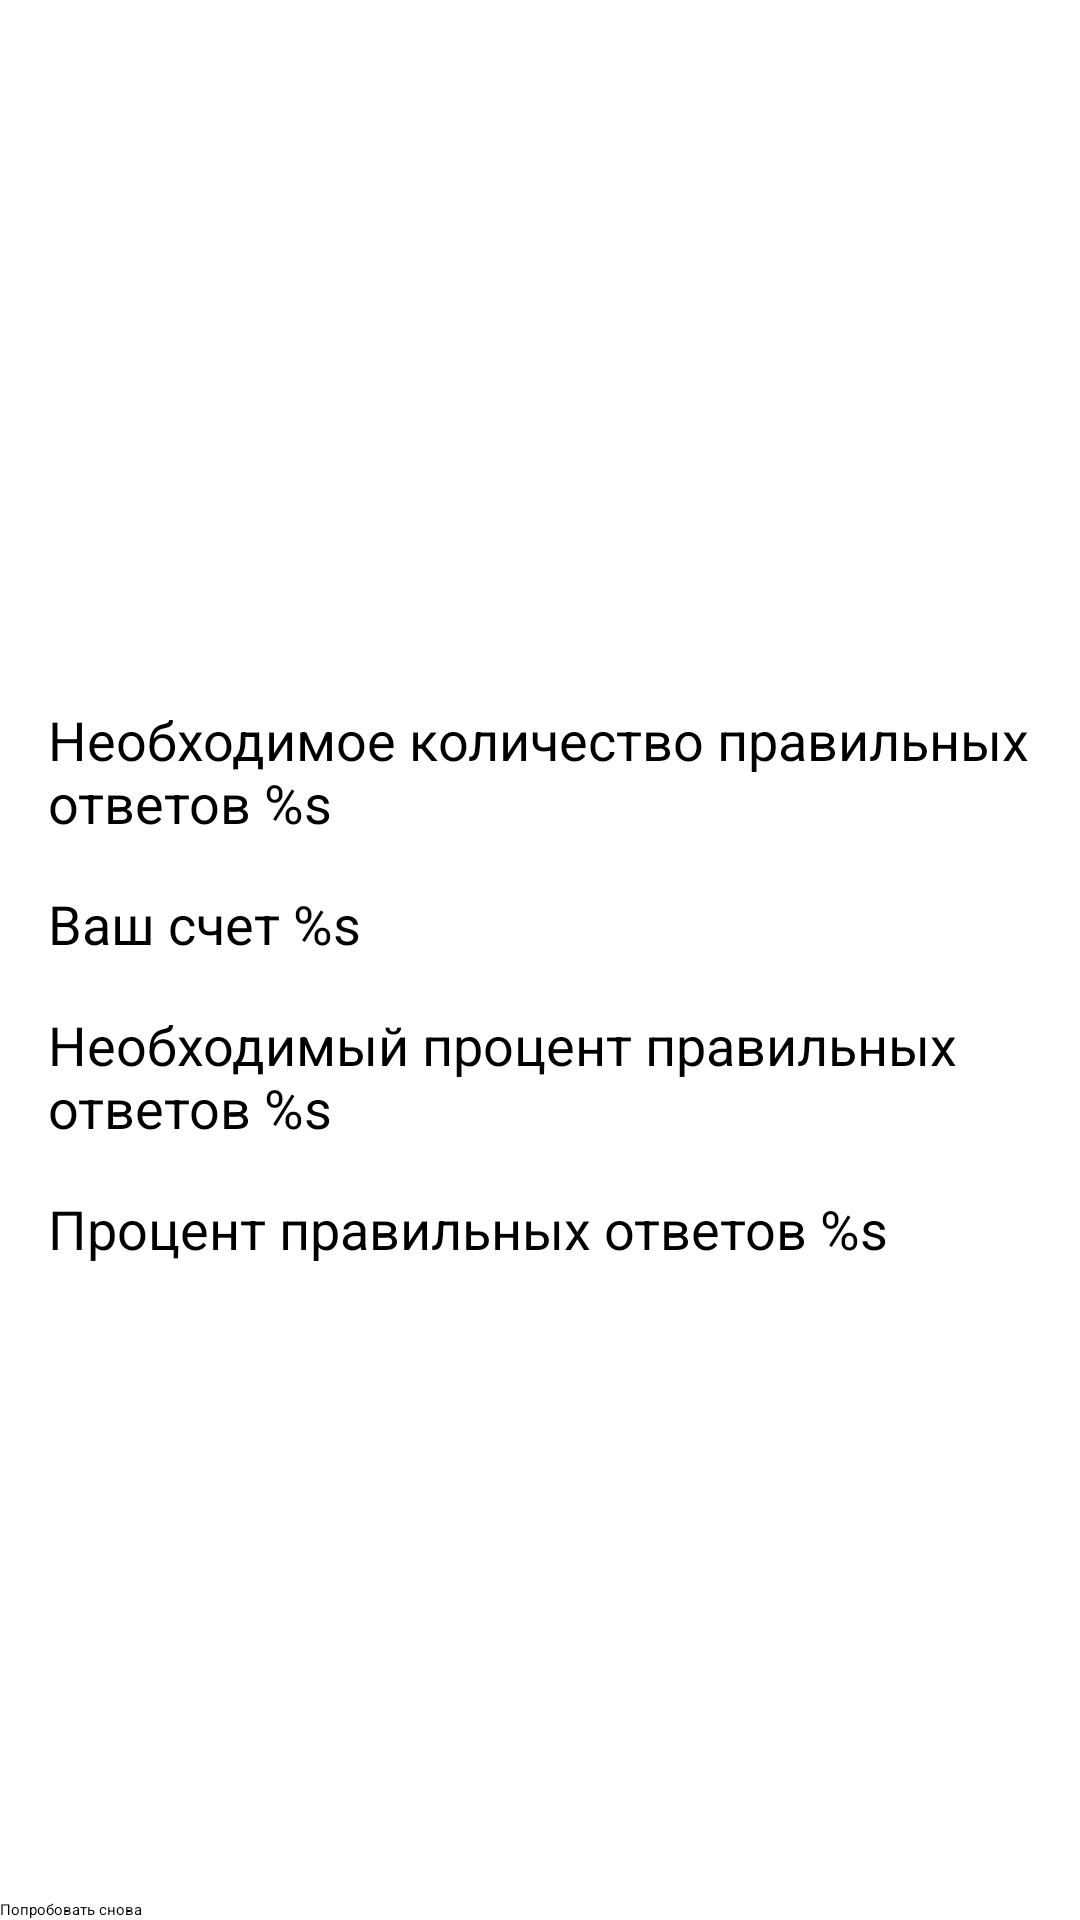

This screen was rendered from an Android layout file. Write that file and the resources it references.
<!-- AndroidManifest.xml: application theme Theme.Composition -->
<!-- res/layout/fragment_game_finished.xml -->
<?xml version="1.0" encoding="utf-8"?>
<androidx.constraintlayout.widget.ConstraintLayout
    xmlns:android="http://schemas.android.com/apk/res/android"
    xmlns:app="http://schemas.android.com/apk/res-auto"
    xmlns:tools="http://schemas.android.com/tools"
    android:layout_width="match_parent"
    android:layout_height="match_parent"
    android:background="@android:color/background_light"
    tools:context=".presentation.GameFinishedFragment">

    <ImageView
        android:id="@+id/emoji_result"
        android:layout_width="0dp"
        android:layout_height="0dp"
        android:layout_margin="48dp"
        android:contentDescription="@string/emoji_result"
        app:layout_constraintBottom_toTopOf="@+id/tv_required_answers"
        app:layout_constraintEnd_toEndOf="parent"
        app:layout_constraintStart_toStartOf="parent"
        app:layout_constraintTop_toTopOf="parent"
        tools:srcCompat="@drawable/ic_smile"/>

    <TextView
        android:id="@+id/tv_required_answers"
        android:layout_width="match_parent"
        android:layout_height="wrap_content"
        android:layout_margin="16dp"
        android:text="@string/tv_required_answers"
        android:textSize="18sp"
        app:layout_constraintBottom_toTopOf="@+id/tv_score_answers"
        app:layout_constraintEnd_toEndOf="parent"
        app:layout_constraintStart_toStartOf="parent"
        app:layout_constraintTop_toTopOf="parent"
        app:layout_constraintVertical_chainStyle="packed"/>

    <TextView
        android:id="@+id/tv_score_answers"
        android:layout_width="0dp"
        android:layout_height="wrap_content"
        android:text="@string/tv_score_answers"
        android:textSize="18sp"
        app:layout_constraintBottom_toTopOf="@+id/tv_required_percentage"
        app:layout_constraintEnd_toEndOf="@id/tv_required_answers"
        app:layout_constraintStart_toStartOf="@id/tv_required_answers"
        app:layout_constraintTop_toBottomOf="@id/tv_required_answers"/>

    <TextView
        android:id="@+id/tv_required_percentage"
        android:layout_width="0dp"
        android:layout_height="wrap_content"
        android:layout_marginTop="16dp"
        android:text="@string/tv_required_percentage"
        android:textSize="18sp"
        app:layout_constraintBottom_toTopOf="@+id/tv_score_percentage"
        app:layout_constraintEnd_toEndOf="@id/tv_required_answers"
        app:layout_constraintStart_toStartOf="@id/tv_required_answers"
        app:layout_constraintTop_toBottomOf="@id/tv_score_answers"
        app:layout_constraintVertical_chainStyle="packed"/>

    <TextView
        android:id="@+id/tv_score_percentage"
        android:layout_width="0dp"
        android:layout_height="wrap_content"
        android:layout_marginTop="16dp"
        android:text="@string/tv_score_percentage"
        android:textSize="18sp"
        app:layout_constraintBottom_toBottomOf="parent"
        app:layout_constraintEnd_toEndOf="@id/tv_required_answers"
        app:layout_constraintStart_toStartOf="@id/tv_required_answers"
        app:layout_constraintTop_toBottomOf="@id/tv_required_percentage"/>

    <Button
        android:id="@+id/button_retry"
        android:layout_width="match_parent"
        android:layout_height="wrap_content"
        android:text="@string/button_retry"
        app:layout_constraintBottom_toBottomOf="parent"/>
</androidx.constraintlayout.widget.ConstraintLayout>
<!-- resources referenced by this layout -->
<resources>
  <string name="button_retry">Попробовать снова</string>
  <string name="emoji_result">Game Over</string>
  <string name="tv_required_answers">Необходимое количество правильных ответов %s</string>
  <string name="tv_required_percentage">Необходимый процент правильных ответов %s</string>
  <string name="tv_score_answers">Ваш счет %s</string>
  <string name="tv_score_percentage">Процент правильных ответов %s</string>
</resources>
